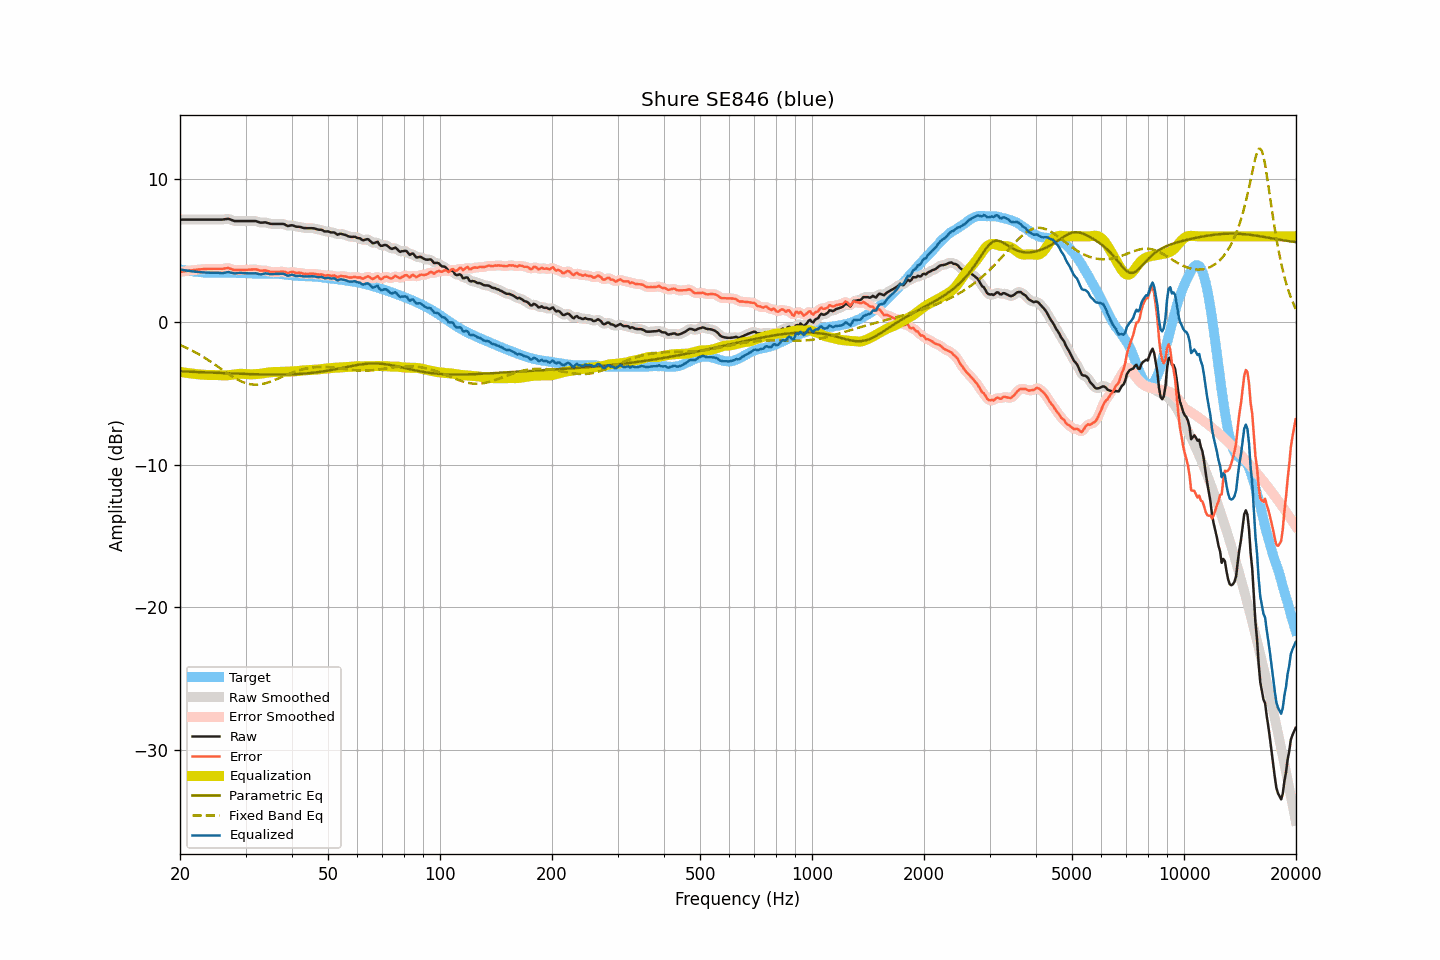

The table this chart was drawn from, first rows:
frequency, raw, smoothed, error, error_smoothed, equalization, parametric_eq, fixed_band_eq, equalized_raw, equalized_smoothed, target
20.00, 7.17, 7.17, 3.50, 3.50, -3.50, -3.46, -1.62, 3.67, 3.67, 3.67
20.20, 7.17, 7.17, 3.52, 3.52, -3.52, -3.46, -1.67, 3.65, 3.65, 3.65
20.40, 7.17, 7.17, 3.54, 3.54, -3.54, -3.47, -1.71, 3.63, 3.63, 3.63
20.61, 7.17, 7.17, 3.55, 3.55, -3.55, -3.47, -1.76, 3.61, 3.61, 3.62
20.81, 7.17, 7.17, 3.57, 3.57, -3.57, -3.48, -1.81, 3.60, 3.60, 3.60
21.02, 7.17, 7.17, 3.58, 3.58, -3.58, -3.48, -1.87, 3.58, 3.58, 3.59
21.23, 7.17, 7.17, 3.60, 3.60, -3.60, -3.49, -1.92, 3.57, 3.57, 3.56
21.44, 7.17, 7.17, 3.61, 3.61, -3.61, -3.49, -1.98, 3.55, 3.55, 3.55
21.66, 7.17, 7.17, 3.62, 3.63, -3.63, -3.49, -2.04, 3.54, 3.54, 3.54
21.87, 7.17, 7.17, 3.64, 3.64, -3.64, -3.50, -2.10, 3.53, 3.53, 3.52
22.09, 7.17, 7.17, 3.65, 3.65, -3.65, -3.50, -2.16, 3.51, 3.51, 3.51
22.31, 7.17, 7.17, 3.66, 3.67, -3.66, -3.51, -2.22, 3.50, 3.50, 3.50
22.54, 7.17, 7.17, 3.67, 3.67, -3.68, -3.51, -2.28, 3.49, 3.49, 3.49
22.76, 7.17, 7.17, 3.69, 3.69, -3.69, -3.52, -2.35, 3.48, 3.48, 3.48
22.99, 7.17, 7.17, 3.70, 3.70, -3.70, -3.52, -2.42, 3.47, 3.47, 3.47
23.22, 7.17, 7.17, 3.71, 3.70, -3.70, -3.53, -2.49, 3.46, 3.46, 3.46
23.45, 7.17, 7.17, 3.71, 3.71, -3.71, -3.53, -2.56, 3.46, 3.46, 3.46
23.69, 7.17, 7.17, 3.72, 3.72, -3.71, -3.54, -2.63, 3.45, 3.45, 3.45
23.92, 7.17, 7.17, 3.72, 3.72, -3.72, -3.54, -2.70, 3.45, 3.45, 3.45
24.16, 7.17, 7.17, 3.72, 3.72, -3.72, -3.55, -2.78, 3.45, 3.45, 3.45
24.40, 7.17, 7.17, 3.72, 3.72, -3.72, -3.55, -2.85, 3.44, 3.44, 3.45
24.65, 7.17, 7.17, 3.72, 3.72, -3.72, -3.56, -2.93, 3.45, 3.45, 3.44
24.89, 7.17, 7.17, 3.72, 3.72, -3.72, -3.56, -3.01, 3.45, 3.45, 3.44
25.14, 7.17, 7.17, 3.72, 3.72, -3.72, -3.57, -3.09, 3.44, 3.44, 3.44
25.39, 7.17, 7.17, 3.72, 3.72, -3.73, -3.57, -3.17, 3.44, 3.44, 3.44
25.65, 7.17, 7.16, 3.73, 3.72, -3.73, -3.58, -3.24, 3.43, 3.43, 3.44
25.91, 7.17, 7.17, 3.72, 3.72, -3.74, -3.58, -3.32, 3.43, 3.43, 3.45
26.16, 7.18, 7.18, 3.73, 3.73, -3.75, -3.58, -3.40, 3.43, 3.43, 3.45
26.43, 7.20, 7.20, 3.75, 3.75, -3.75, -3.59, -3.48, 3.45, 3.45, 3.45
26.69, 7.21, 7.21, 3.76, 3.77, -3.74, -3.59, -3.56, 3.47, 3.47, 3.45
26.96, 7.23, 7.21, 3.78, 3.76, -3.73, -3.60, -3.64, 3.50, 3.48, 3.44
27.23, 7.19, 7.19, 3.74, 3.74, -3.72, -3.60, -3.71, 3.47, 3.47, 3.44
27.50, 7.15, 7.15, 3.70, 3.71, -3.70, -3.61, -3.78, 3.44, 3.44, 3.44
27.77, 7.11, 7.10, 3.66, 3.66, -3.69, -3.61, -3.85, 3.42, 3.42, 3.44
28.05, 7.07, 7.08, 3.63, 3.64, -3.67, -3.62, -3.92, 3.40, 3.41, 3.44
28.33, 7.07, 7.06, 3.64, 3.63, -3.65, -3.62, -3.99, 3.41, 3.41, 3.43
28.62, 7.07, 7.06, 3.64, 3.64, -3.64, -3.63, -4.05, 3.43, 3.42, 3.43
28.90, 7.07, 7.07, 3.64, 3.64, -3.63, -3.63, -4.10, 3.43, 3.43, 3.42
29.19, 7.07, 7.07, 3.64, 3.64, -3.63, -3.63, -4.16, 3.43, 3.43, 3.42
29.48, 7.07, 7.07, 3.64, 3.64, -3.64, -3.64, -4.21, 3.43, 3.43, 3.42
29.78, 7.07, 7.07, 3.65, 3.65, -3.65, -3.64, -4.25, 3.42, 3.42, 3.42
30.08, 7.07, 7.07, 3.65, 3.65, -3.65, -3.65, -4.29, 3.41, 3.41, 3.42
30.38, 7.07, 7.07, 3.65, 3.65, -3.66, -3.65, -4.32, 3.40, 3.40, 3.42
30.68, 7.07, 7.07, 3.66, 3.66, -3.67, -3.65, -4.35, 3.40, 3.40, 3.40
30.99, 7.07, 7.07, 3.66, 3.67, -3.67, -3.66, -4.37, 3.40, 3.40, 3.40
31.30, 7.07, 7.07, 3.68, 3.68, -3.67, -3.66, -4.38, 3.40, 3.40, 3.39
31.61, 7.07, 7.07, 3.68, 3.68, -3.66, -3.66, -4.39, 3.40, 3.41, 3.39
31.93, 7.07, 7.06, 3.68, 3.68, -3.66, -3.67, -4.39, 3.41, 3.40, 3.38
32.24, 7.04, 7.03, 3.66, 3.66, -3.65, -3.67, -4.39, 3.39, 3.38, 3.37
32.57, 7.00, 7.00, 3.63, 3.63, -3.64, -3.67, -4.38, 3.36, 3.36, 3.37
32.89, 6.96, 6.97, 3.59, 3.60, -3.63, -3.68, -4.37, 3.33, 3.34, 3.37
33.22, 6.96, 6.96, 3.59, 3.60, -3.61, -3.68, -4.35, 3.34, 3.35, 3.36
33.55, 6.97, 6.96, 3.60, 3.60, -3.59, -3.68, -4.33, 3.37, 3.37, 3.36
33.89, 6.98, 6.96, 3.61, 3.60, -3.57, -3.68, -4.30, 3.40, 3.39, 3.37
34.23, 6.95, 6.95, 3.58, 3.58, -3.56, -3.68, -4.27, 3.39, 3.39, 3.37
34.57, 6.92, 6.91, 3.55, 3.55, -3.54, -3.69, -4.23, 3.37, 3.37, 3.36
34.92, 6.88, 6.88, 3.51, 3.52, -3.53, -3.69, -4.19, 3.35, 3.36, 3.37
35.27, 6.87, 6.87, 3.50, 3.50, -3.52, -3.69, -4.15, 3.35, 3.35, 3.37
35.62, 6.87, 6.86, 3.49, 3.49, -3.51, -3.69, -4.11, 3.36, 3.35, 3.37
35.97, 6.87, 6.87, 3.50, 3.50, -3.51, -3.69, -4.06, 3.36, 3.36, 3.37
... 635 more rows
